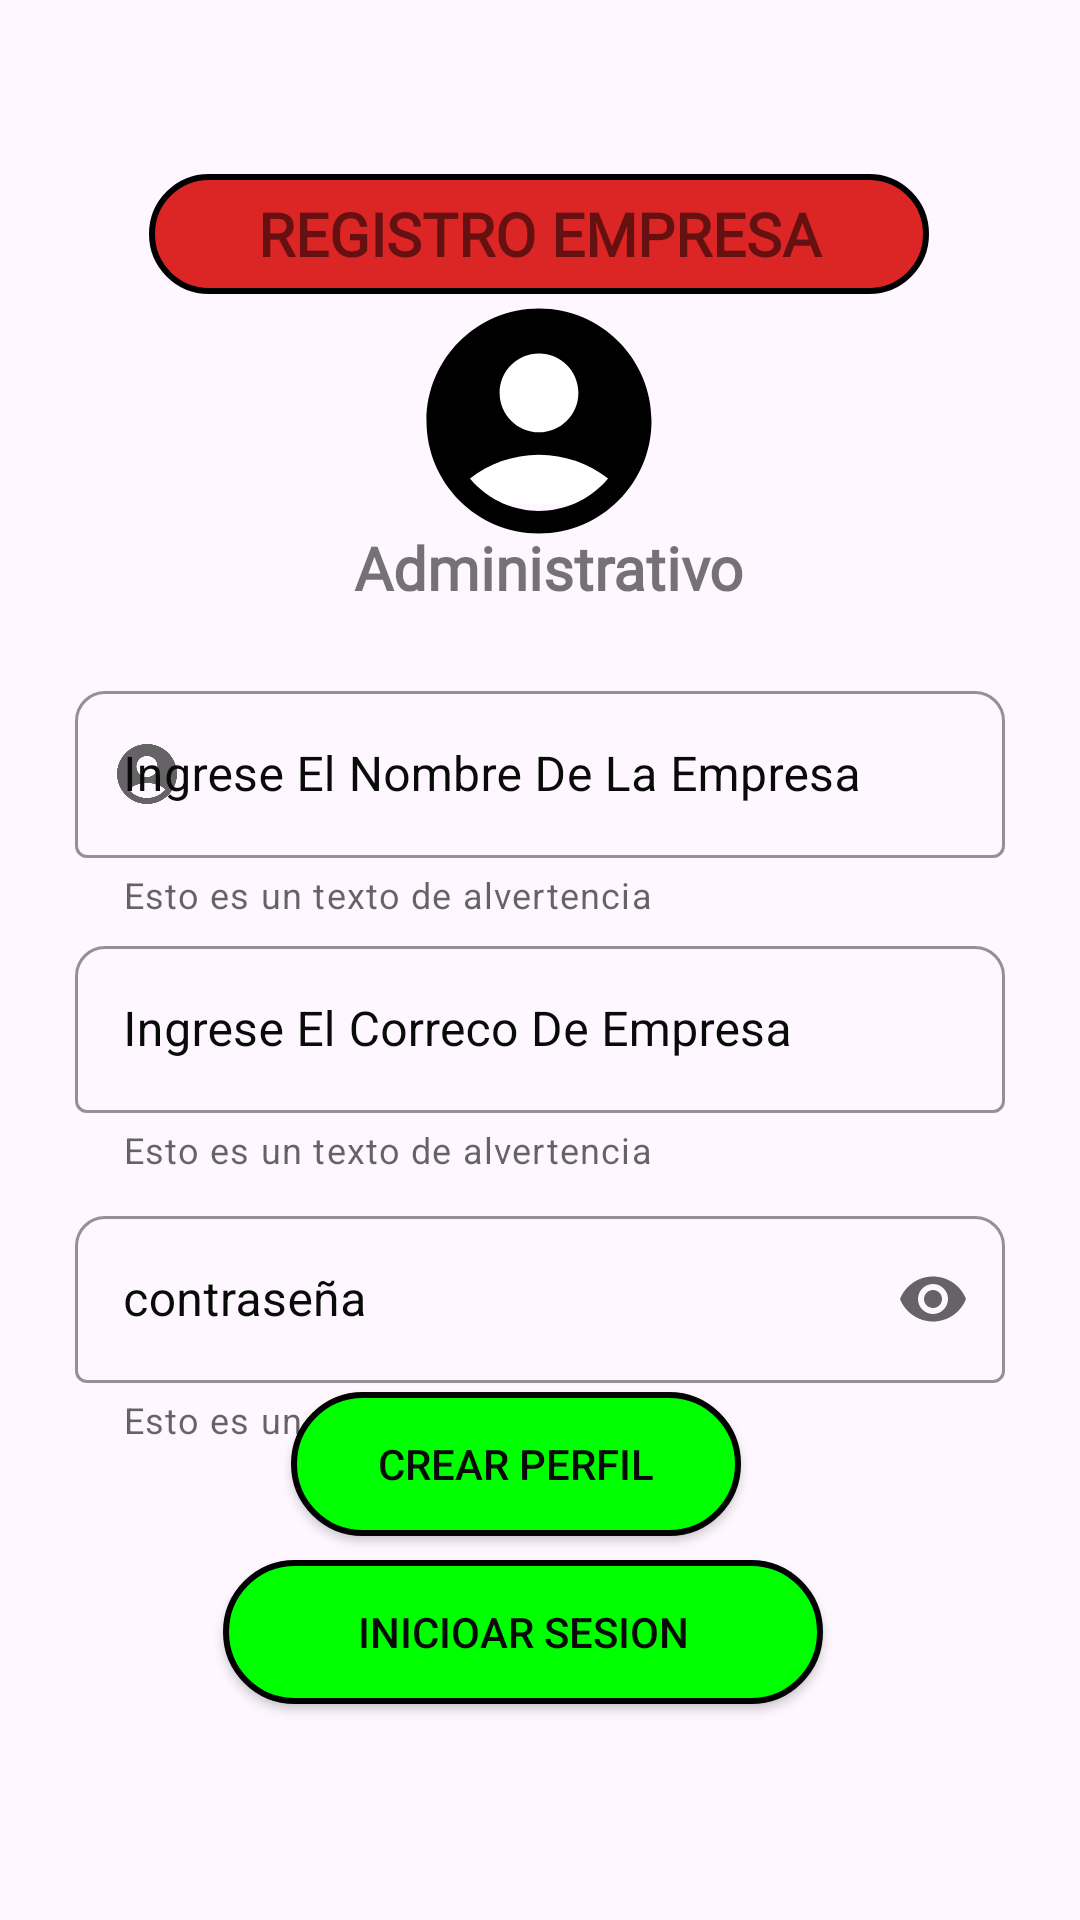

Produce the Android XML layout that renders to this screen, including the resource entries it uses.
<!-- AndroidManifest.xml: application theme Theme.Empreadminis -->
<!-- res/layout/registrar_perfil_em.xml -->
<?xml version="1.0" encoding="utf-8"?>
<androidx.constraintlayout.widget.ConstraintLayout
    xmlns:android="http://schemas.android.com/apk/res/android"
    xmlns:app="http://schemas.android.com/apk/res-auto"
    xmlns:tools="http://schemas.android.com/tools"
    android:layout_width="match_parent"
    android:layout_height="match_parent"

    android:theme="@style/AppTheme">

    <TextView
        android:id="@+id/registro"

        android:layout_width="260dp"
        android:layout_height="40dp"
        android:layout_marginStart="@dimen/margin_standard"
        android:layout_marginTop="@dimen/margin_standard"
        android:layout_marginEnd="@dimen/margin_standard"
        android:layout_marginBottom="@dimen/margin_standard"

        android:background="@drawable/textview_border"
        android:fontFamily="@font/ariblk"
        android:gravity="center"
        android:text="@string/text_registro"
        android:textSize="20sp"
        android:textStyle="bold"


        app:layout_constraintBottom_toBottomOf="parent"
        app:layout_constraintEnd_toEndOf="parent"
        app:layout_constraintHorizontal_bias="0.497"
        app:layout_constraintStart_toStartOf="parent"
        app:layout_constraintTop_toTopOf="parent"
        app:layout_constraintVertical_bias="0.074" />


    <View
        android:id="@+id/view"
        android:layout_width="43dp"
        android:layout_height="58dp"
        android:layout_marginStart="@dimen/margin_standard"
        android:layout_marginTop="@dimen/margin_standard"
        android:layout_marginEnd="@dimen/margin_standard"
        android:layout_marginBottom="@dimen/margin_standard"

        android:background="@color/white"

        app:layout_constraintBottom_toBottomOf="parent"
        app:layout_constraintEnd_toEndOf="parent"
        app:layout_constraintStart_toStartOf="parent"
        app:layout_constraintTop_toTopOf="parent"
        app:layout_constraintVertical_bias="0.171" />

    <ImageView
        android:id="@+id/imageView2"
        android:layout_width="90dp"
        android:layout_height="90dp"
        android:layout_marginStart="@dimen/margin_standard"
        android:layout_marginTop="@dimen/margin_standard"
        android:layout_marginEnd="@dimen/margin_standard"
        android:layout_marginBottom="@dimen/margin_standard"
        app:layout_constraintBottom_toBottomOf="parent"
        app:layout_constraintEnd_toEndOf="parent"
        app:layout_constraintHorizontal_bias="0.498"
        app:layout_constraintStart_toStartOf="parent"
        app:layout_constraintTop_toTopOf="parent"
        app:layout_constraintVertical_bias="0.153"
        app:srcCompat="@drawable/ic_user" />


    <TextView
        android:id="@+id/texempresasxfd"
        android:layout_width="245dp"
        android:layout_height="40dp"
        android:layout_marginStart="@dimen/margin_standard"
        android:layout_marginTop="@dimen/margin_standard"
        android:layout_marginEnd="@dimen/margin_standard"
        android:layout_marginBottom="@dimen/margin_standard"


        android:fontFamily="@font/ariblk"
        android:gravity="center"
        android:text="@string/text_administrativo"
        android:textSize="20sp"
        android:textStyle="bold"


        app:layout_constraintBottom_toBottomOf="parent"

        app:layout_constraintEnd_toEndOf="parent"
        app:layout_constraintHorizontal_bias="0.534"
        app:layout_constraintStart_toStartOf="parent"
        app:layout_constraintTop_toTopOf="parent"
        app:layout_constraintVertical_bias="0.27" />



    <com.google.android.material.textfield.TextInputLayout
        android:layout_width="match_parent"
        android:layout_height="wrap_content"
        android:layout_marginStart="25dp"
        android:layout_marginTop="225dp"
        android:layout_marginEnd="25dp"



        app:hintTextColor="@color/color_negro"
        android:hint="@string/text_nom_emplresa"
        app:boxStrokeColor="@color/color_negro"
        android:textColorHint="@color/color_negro"

        style="@style/Widget.MaterialComponents.TextInputLayout.OutlinedBox"
        app:boxBackgroundMode="outline"
        app:boxCornerRadiusTopEnd="10dp"
        app:boxCornerRadiusTopStart="10dp"
        app:startIconDrawable="@drawable/ic_user"
        app:helperText="@string/text_alvertencia"
        app:helperTextEnabled="true"


        app:layout_constraintEnd_toEndOf="parent"
        app:layout_constraintStart_toStartOf="parent"
        app:layout_constraintTop_toTopOf="parent"



        >

        <com.google.android.material.textfield.TextInputEditText
            android:layout_width="match_parent"
            android:layout_height="wrap_content"



            />





    </com.google.android.material.textfield.TextInputLayout>

    <com.google.android.material.textfield.TextInputLayout
        android:id="@+id/textInputLayout"
        android:layout_width="match_parent"
        android:layout_height="wrap_content"
        android:layout_marginStart="25dp"
        android:layout_marginTop="310dp"
        android:layout_marginEnd="25dp"



        app:hintTextColor="@color/color_negro"
        android:inputType="textPassword"
        android:hint="@string/text_re_correo"
        app:boxStrokeColor="@color/color_negro"
        android:textColorHint="@color/color_negro"

        style="@style/Widget.MaterialComponents.TextInputLayout.OutlinedBox"
        app:boxBackgroundMode="outline"
        app:boxCornerRadiusTopEnd="10dp"
        app:boxCornerRadiusTopStart="10dp"
        app:startIconDrawable="@drawable/ic_email"
        app:helperText="@string/text_alvertencia"
        app:helperTextEnabled="true"



        app:layout_constraintEnd_toEndOf="parent"
        app:layout_constraintStart_toStartOf="parent"
        app:layout_constraintTop_toTopOf="parent"


        >

        <com.google.android.material.textfield.TextInputEditText
            android:id="@+id/editText"
            android:layout_width="match_parent"
            android:layout_height="wrap_content"




            />
    </com.google.android.material.textfield.TextInputLayout>

    <com.google.android.material.textfield.TextInputLayout
        android:id="@+id/textInputLayoudft"
        android:layout_width="match_parent"
        android:layout_height="wrap_content"
        android:layout_marginStart="25dp"
        android:layout_marginTop="400dp"
        android:layout_marginEnd="25dp"



        app:hintTextColor="@color/color_negro"
        android:inputType="textPassword"
        android:hint="contraseña"
        app:boxStrokeColor="@color/color_negro"
        android:textColorHint="@color/color_negro"

        style="@style/Widget.MaterialComponents.TextInputLayout.OutlinedBox"
        app:boxBackgroundMode="outline"
        app:boxCornerRadiusTopEnd="10dp"
        app:boxCornerRadiusTopStart="10dp"
        app:startIconDrawable="@drawable/ic_password"
        app:helperText="@string/text_alvertencia"
        app:helperTextEnabled="true"
        app:endIconMode="password_toggle"


        app:layout_constraintEnd_toEndOf="parent"
        app:layout_constraintStart_toStartOf="parent"
        app:layout_constraintTop_toTopOf="parent"


        >

        <com.google.android.material.textfield.TextInputEditText
            android:id="@+id/edditText"
            android:layout_width="match_parent"
            android:layout_height="wrap_content"
            android:inputType="textPassword"



            />
    </com.google.android.material.textfield.TextInputLayout>













    

    <Button
        android:id="@+id/crear_perfil"
        android:layout_width="150dp"
        android:layout_height="wrap_content"
        android:layout_marginStart="@dimen/margin_standard"
        android:layout_marginTop="@dimen/margin_standard"
        android:layout_marginEnd="@dimen/margin_standard"
        android:layout_marginBottom="@dimen/margin_standard"

        android:background="@drawable/cambiocolorgeneral"
        android:text="@string/bott_crear_em"
        android:textColor="@color/color_negro"


        app:layout_constraintBottom_toBottomOf="parent"
        app:layout_constraintEnd_toEndOf="parent"
        app:layout_constraintHorizontal_bias="0.455"
        app:layout_constraintStart_toStartOf="parent"
        app:layout_constraintTop_toTopOf="parent"
        app:layout_constraintVertical_bias="0.8" />

    <Button
        android:id="@+id/inicio_sesion_R"
        android:layout_width="200dp"
        android:layout_height="wrap_content"
        android:layout_marginStart="@dimen/margin_standard"
        android:layout_marginTop="@dimen/margin_standard"
        android:layout_marginEnd="@dimen/margin_standard"
        android:layout_marginBottom="@dimen/margin_standard"

        android:background="@drawable/cambiocolorgeneral"
        android:text="@string/bott_inisio_sesion"
        android:textColor="@color/color_negro"


        app:layout_constraintBottom_toBottomOf="parent"
        app:layout_constraintEnd_toEndOf="parent"
        app:layout_constraintHorizontal_bias="0.455"
        app:layout_constraintStart_toStartOf="parent"
        app:layout_constraintTop_toTopOf="parent"
        app:layout_constraintVertical_bias="0.9" />



</androidx.constraintlayout.widget.ConstraintLayout>
<!-- resources referenced by this layout -->
<resources>
  <color name="color_negro">#090B09</color>
  <color name="color_trasparente">#00FFFFFF</color>
  <color name="white">#FFFFFF</color>
  <dimen name="margin_standard">16dp</dimen>
  <!-- drawable cambiocolorgeneral (drawable) -->
  <?xml version="1.0" encoding="utf-8"?>
  <selector xmlns:android="http://schemas.android.com/apk/res/android">
      
      <item android:state_pressed="true">
          <shape>
              <solid android:color="@color/color_pressed"/> 
              <corners android:radius="500dp" /> 
              <stroke
                  android:width="2dp"
                  android:color="#000000" /> 
          </shape>
      </item>
      
      <item>
          <shape>
              <solid android:color="@color/color_default" /> 
              <corners android:radius="500dp" /> 
              <stroke
                  android:width="2dp"
                  android:color="#000000" /> 
          </shape>
      </item>
  </selector>
  <!-- drawable ic_user (drawable) -->
  <vector android:height="24dp"
      android:tint="#000000"
      android:viewportHeight="24"
      android:viewportWidth="24"
      android:width="24dp"
      xmlns:android="http://schemas.android.com/apk/res/android">
      <path android:fillColor="@color/white"
          android:pathData="M12,2C6.48,2 2,6.48 2,12s4.48,10 10,10s10,-4.48 10,-10S17.52,2 12,2zM12,6c1.93,0 3.5,1.57 3.5,3.5S13.93,13 12,13s-3.5,-1.57 -3.5,-3.5S10.07,6 12,6zM12,20c-2.03,0 -4.43,-0.82 -6.14,-2.88C7.55,15.8 9.68,15 12,15s4.45,0.8 6.14,2.12C16.43,19.18 14.03,20 12,20z"/>
  </vector>
  <!-- drawable textview_border (drawable) -->
  <?xml version="1.0" encoding="utf-8"?>
  <shape xmlns:android="http://schemas.android.com/apk/res/android">
      <solid android:color="#DC2525" /> 
      <corners android:radius="50dp" /> 
      <stroke
          android:width="2dp"
      android:color="#000000" /> 
  </shape>
  <string name="bott_crear_em">CREAR PERFIL</string>
  <string name="bott_inisio_sesion">INICIOAR SESION</string>
  <string name="text_administrativo">Administrativo</string>
  <string name="text_alvertencia">Esto es un texto de alvertencia</string>
  <string name="text_nom_emplresa">Ingrese El Nombre De La Empresa</string>
  <string name="text_olvide">Olvidé mi contraseña</string>
  <string name="text_re_correo">Ingrese El Correco De Empresa</string>
  <string name="text_registro">REGISTRO EMPRESA</string>
  <style name="AppTheme" parent="Theme.MaterialComponents.Light.NoActionBar">
          <item name="colorPrimary">@color/colorPrimary</item>
          <item name="colorPrimaryDark">@color/colorPrimaryDark</item>
          <item name="colorAccent">@color/colorAccent</item>
      </style>
  <style name="Theme.Empreadminis" parent="Base.Theme.Empreadminis" />
  <color name="color_pressed">#090B09</color>
  <color name="color_default">#00FF00</color>
  <color name="colorPrimary">#FFFFFF</color>
  <color name="colorPrimaryDark">#805454</color>
  <color name="colorAccent">#B69999</color>
  <style name="Base.Theme.Empreadminis" parent="Theme.Material3.DayNight.NoActionBar">
          
          
      </style>
</resources>
